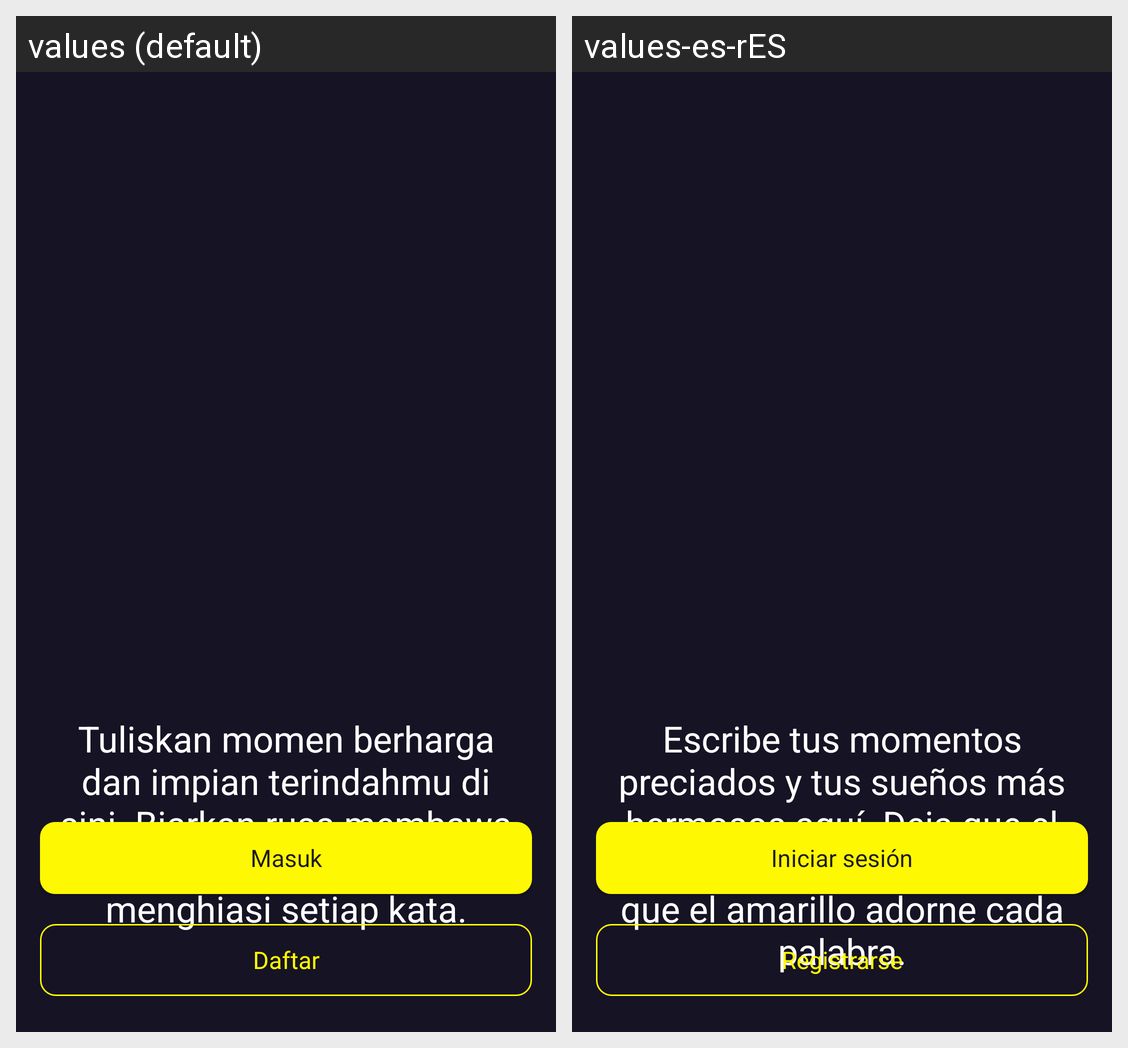

Strings drawn on this Android screen and how each of the app's shown locales translates them:
Android screen res/layout/activity_onboarding.xml rendered under 2 locales, left to right: values (default), values-es-rES. Device: Nexus 5 (rendered at 1080×1920; each locale shown at half size, 540×960, under a caption strip naming it); theme Theme.DeerDiary.
Strings drawn on this screen, with the default value and each locale's value (text and hints the layout hard-codes, and strings that could not be matched under every locale, appear in the picture but are not listed):

caption_onboarding
  values: Tuliskan momen berharga dan impian terindahmu di sini. Biarkan rusa membawa inspirasimu dan kuning menghiasi setiap kata.
  values-es-rES: Escribe tus momentos preciados y tus sueños más hermosos aquí. Deja que el ciervo lleve tu inspiración y que el amarillo adorne cada palabra.

masuk
  values: Masuk
  values-es-rES: Iniciar sesión

daftar
  values: Daftar
  values-es-rES: Registrarse
